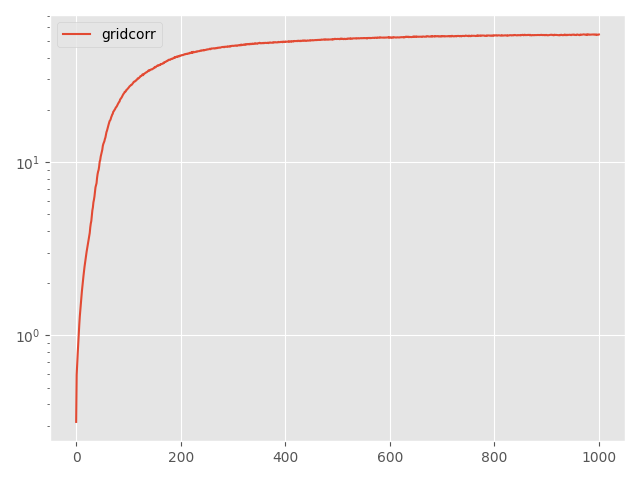

The table this chart was drawn from, first rows:
Step, topology, method, lr, clip, momentum, sigma, sigma-cor, epsilon, loss
0, grid, corr, 0.1, 0.01, 0.0, 0.2377, 0.6206, 10, 0.3166
5, grid, corr, 0.1, 0.01, 0.0, 0.2377, 0.6206, 10, 0.5906
10, grid, corr, 0.1, 0.01, 0.0, 0.2377, 0.6206, 10, 0.6893
15, grid, corr, 0.1, 0.01, 0.0, 0.2377, 0.6206, 10, 0.787
20, grid, corr, 0.1, 0.01, 0.0, 0.2377, 0.6206, 10, 0.9021
25, grid, corr, 0.1, 0.01, 0.0, 0.2377, 0.6206, 10, 1.029
30, grid, corr, 0.1, 0.01, 0.0, 0.2377, 0.6206, 10, 1.156
35, grid, corr, 0.1, 0.01, 0.0, 0.2377, 0.6206, 10, 1.289
40, grid, corr, 0.1, 0.01, 0.0, 0.2377, 0.6206, 10, 1.404
45, grid, corr, 0.1, 0.01, 0.0, 0.2377, 0.6206, 10, 1.536
50, grid, corr, 0.1, 0.01, 0.0, 0.2377, 0.6206, 10, 1.684
55, grid, corr, 0.1, 0.01, 0.0, 0.2377, 0.6206, 10, 1.798
60, grid, corr, 0.1, 0.01, 0.0, 0.2377, 0.6206, 10, 1.931
65, grid, corr, 0.1, 0.01, 0.0, 0.2377, 0.6206, 10, 2.065
70, grid, corr, 0.1, 0.01, 0.0, 0.2377, 0.6206, 10, 2.203
75, grid, corr, 0.1, 0.01, 0.0, 0.2377, 0.6206, 10, 2.349
80, grid, corr, 0.1, 0.01, 0.0, 0.2377, 0.6206, 10, 2.486
85, grid, corr, 0.1, 0.01, 0.0, 0.2377, 0.6206, 10, 2.616
90, grid, corr, 0.1, 0.01, 0.0, 0.2377, 0.6206, 10, 2.747
95, grid, corr, 0.1, 0.01, 0.0, 0.2377, 0.6206, 10, 2.88
100, grid, corr, 0.1, 0.01, 0.0, 0.2377, 0.6206, 10, 3.035
105, grid, corr, 0.1, 0.01, 0.0, 0.2377, 0.6206, 10, 3.152
110, grid, corr, 0.1, 0.01, 0.0, 0.2377, 0.6206, 10, 3.3
115, grid, corr, 0.1, 0.01, 0.0, 0.2377, 0.6206, 10, 3.443
120, grid, corr, 0.1, 0.01, 0.0, 0.2377, 0.6206, 10, 3.603
125, grid, corr, 0.1, 0.01, 0.0, 0.2377, 0.6206, 10, 3.725
130, grid, corr, 0.1, 0.01, 0.0, 0.2377, 0.6206, 10, 3.903
135, grid, corr, 0.1, 0.01, 0.0, 0.2377, 0.6206, 10, 4.198
140, grid, corr, 0.1, 0.01, 0.0, 0.2377, 0.6206, 10, 4.419
145, grid, corr, 0.1, 0.01, 0.0, 0.2377, 0.6206, 10, 4.574
150, grid, corr, 0.1, 0.01, 0.0, 0.2377, 0.6206, 10, 4.905
155, grid, corr, 0.1, 0.01, 0.0, 0.2377, 0.6206, 10, 5.265
160, grid, corr, 0.1, 0.01, 0.0, 0.2377, 0.6206, 10, 5.469
165, grid, corr, 0.1, 0.01, 0.0, 0.2377, 0.6206, 10, 5.85
170, grid, corr, 0.1, 0.01, 0.0, 0.2377, 0.6206, 10, 6.054
175, grid, corr, 0.1, 0.01, 0.0, 0.2377, 0.6206, 10, 6.324
180, grid, corr, 0.1, 0.01, 0.0, 0.2377, 0.6206, 10, 6.705
185, grid, corr, 0.1, 0.01, 0.0, 0.2377, 0.6206, 10, 7.151
190, grid, corr, 0.1, 0.01, 0.0, 0.2377, 0.6206, 10, 7.368
195, grid, corr, 0.1, 0.01, 0.0, 0.2377, 0.6206, 10, 7.553
200, grid, corr, 0.1, 0.01, 0.0, 0.2377, 0.6206, 10, 8.1
205, grid, corr, 0.1, 0.01, 0.0, 0.2377, 0.6206, 10, 8.524
210, grid, corr, 0.1, 0.01, 0.0, 0.2377, 0.6206, 10, 8.814
215, grid, corr, 0.1, 0.01, 0.0, 0.2377, 0.6206, 10, 9.024
220, grid, corr, 0.1, 0.01, 0.0, 0.2377, 0.6206, 10, 9.435
225, grid, corr, 0.1, 0.01, 0.0, 0.2377, 0.6206, 10, 10.04
230, grid, corr, 0.1, 0.01, 0.0, 0.2377, 0.6206, 10, 10.27
235, grid, corr, 0.1, 0.01, 0.0, 0.2377, 0.6206, 10, 10.76
240, grid, corr, 0.1, 0.01, 0.0, 0.2377, 0.6206, 10, 11.1
245, grid, corr, 0.1, 0.01, 0.0, 0.2377, 0.6206, 10, 11.41
250, grid, corr, 0.1, 0.01, 0.0, 0.2377, 0.6206, 10, 11.78
255, grid, corr, 0.1, 0.01, 0.0, 0.2377, 0.6206, 10, 12.39
260, grid, corr, 0.1, 0.01, 0.0, 0.2377, 0.6206, 10, 12.73
265, grid, corr, 0.1, 0.01, 0.0, 0.2377, 0.6206, 10, 12.98
270, grid, corr, 0.1, 0.01, 0.0, 0.2377, 0.6206, 10, 13.19
275, grid, corr, 0.1, 0.01, 0.0, 0.2377, 0.6206, 10, 13.59
280, grid, corr, 0.1, 0.01, 0.0, 0.2377, 0.6206, 10, 13.87
285, grid, corr, 0.1, 0.01, 0.0, 0.2377, 0.6206, 10, 14.4
290, grid, corr, 0.1, 0.01, 0.0, 0.2377, 0.6206, 10, 14.9
295, grid, corr, 0.1, 0.01, 0.0, 0.2377, 0.6206, 10, 15.18
... 941 more rows
